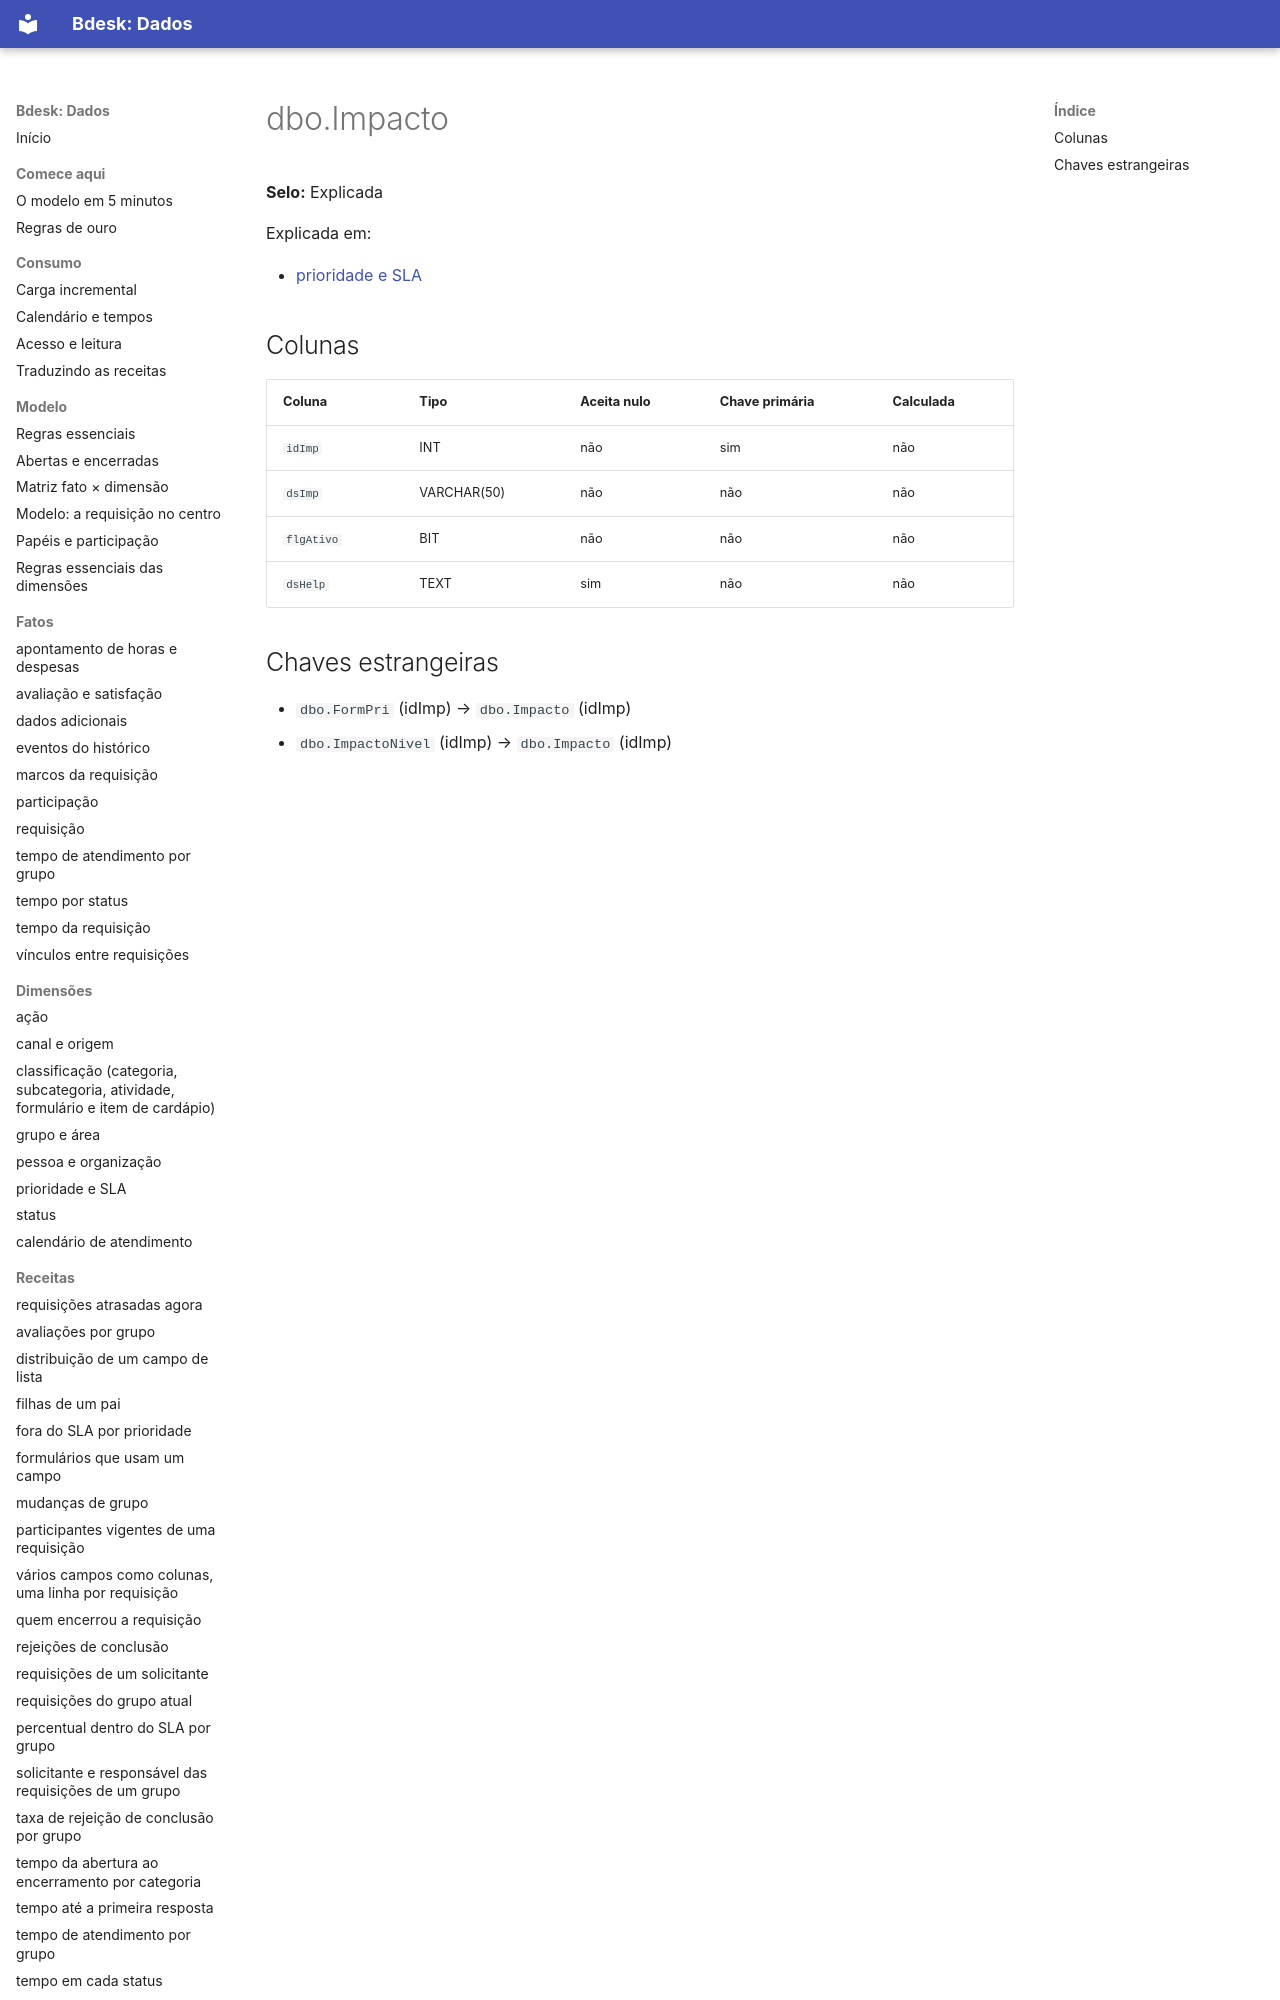

repository: bdeskapp/dados · page: dicionario/dbo-impacto/index.html · generator: mkdocs

---
gerado: sincronizacao
---

# dbo.Impacto

**Selo:** Explicada

Explicada em:

- [prioridade e SLA](../dimensoes/prioridade-sla.md)

## Colunas

| Coluna | Tipo | Aceita nulo | Chave primária | Calculada |
|---|---|---|---|---|
| `idImp` | INT | não | sim | não |
| `dsImp` | VARCHAR(50) | não | não | não |
| `flgAtivo` | BIT | não | não | não |
| `dsHelp` | TEX
